Run: headless pygame with SDL's dummy video driver; simulated clock (each Clock.tick advances the game by its frame time, no real sleeping); random seed 0; keys injected as events and as key.get_pressed() state; mouse plan: one left click at the window centre at the start of phase 2, then a move to the lower-right quarter at the start of phase 3.
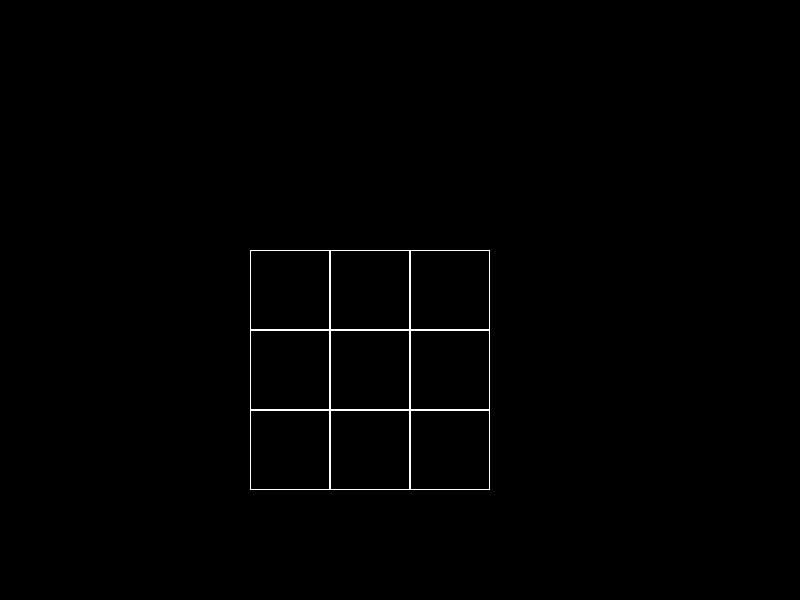
Frame 1 of 4 · flips 1–60 · no input
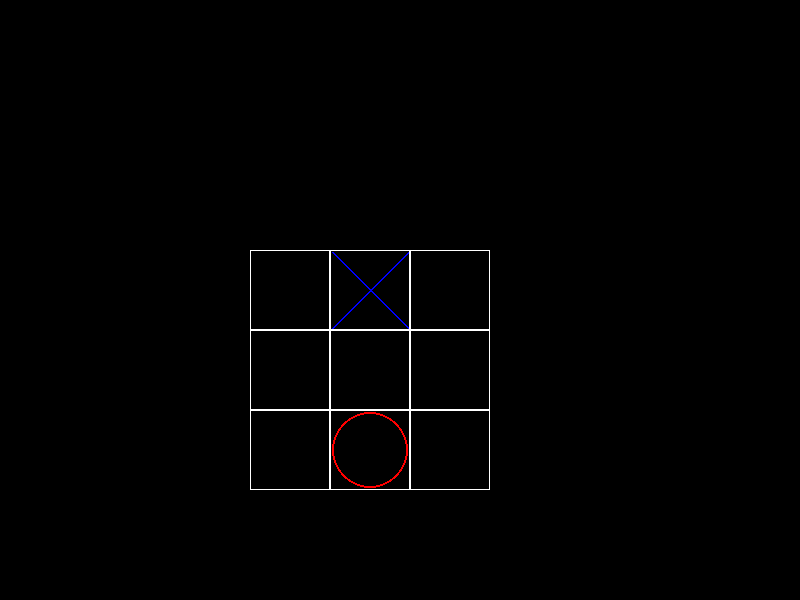
Frame 2 of 4 · flips 61–180 · clicked the window centre · tapped SPACE, RETURN · held RIGHT (→), D
Frame 3 of 4 · flips 181–300 · moved the mouse to the lower-right quarter · held DOWN (↓), S · screen unchanged from frame 2, image omitted
Frame 4 of 4 · flips 301–420 · held LEFT (←), A, UP (↑), W · screen unchanged from frame 3, image omitted

The pygame program that drew these frames:

import random

import pygame


def check_field(field):
    n = len(field)
    is_winner = False
    for i in range(n):
        if not is_winner:
            if field[i][0] == field[i][1] == field[i][2] != 0:
                winner = field[i][0]
                is_winner = True
                break
            if field[0][i] == field[1][i] == field[2][i] != 0:
                winner = field[0][i]
                is_winner = True
                break
    if field[0][0] == field[1][1] == field[2][2] != 0:
        winner = field[0][0]
        is_winner = True
    if field[0][2] == field[1][1] == field[2][0] != 0:
        winner = field[0][2]
        is_winner = True
    if is_winner:
        if winner == 1:
            winner = 'Крестик'
        else:
            winner = 'Нолик'
        return winner
    else:
        is_not_winner = False
        for i in field:
            if i.count(0) != 0:
                is_not_winner = True
                break
        if not(is_not_winner):
            winner = 'Ничья'
            return winner


class Board:
    # создание поля
    def __init__(self, width, height):
        self.width = width
        self.height = height
        self.board = [[0] * width for _ in range(height)]
        # значения по умолчанию
        self.left = 250
        self.top = 250
        self.cell_size = 80
        # self.click_count = 0
        self.game_status = True
        self.colors = [(0, 0, 0), (255, 0, 0), (0, 0, 255)]


    def text(self, message):
        intro_text = ''
        text_coord = 50
        print(message)
        font = pygame.font.Font(None, 30)
        string_rendered = font.render(message, 1, pygame.Color('white'))
        intro_rect = string_rendered.get_rect()
        text_coord += 10
        print(text_coord)
        intro_rect.top = text_coord
        intro_rect.x = 10
        text_coord += intro_rect.height
        screen.blit(string_rendered, intro_rect)
        print('ok')


    # настройка внешнего вида
    def set_view(self, left, top, cell_size):
        self.left = left
        self.top = top
        self.cell_size = cell_size

    def render(self, screen):
        for x in range(self.width):
            for y in range(self.height):
                if self.board[y][x] == 1:
                    pygame.draw.line(screen, (0, 0, 255),
                                     (self.left + x * self.cell_size + 2,
                                      self.top + y * self.cell_size + 2),
                                     (self.left + x * self.cell_size +
                                      self.cell_size - 2, self.top + y *
                                      self.cell_size + self.cell_size - 2),
                                     width=2)
                    pygame.draw.line(screen, (0, 0, 255),
                                     (self.left + x * self.cell_size +
                                      self.cell_size - 2, self.top + y *
                                      self.cell_size + 2),
                                     (self.left + x * self.cell_size + 2,
                                      self.top + y * self.cell_size +
                                      self.cell_size - 2), width=2)
                elif self.board[y][x] == 2:
                    pygame.draw.circle(screen, (255, 0, 0),
                                       (self.left + x * self.cell_size +
                                        (self.cell_size / 2),
                                        self.top + y * self.cell_size +
                                        (self.cell_size / 2)),
                                       self.cell_size / 2 - 2, width=2)
                pygame.draw.rect(screen, (255, 255, 255),
                                 (self.left + x * self.cell_size,
                                  self.top + y * self.cell_size,
                                  self.cell_size, self.cell_size), 1)

    def get_click(self, mouse_pos):
        cell = self.get_cell(mouse_pos)
        self.on_click(cell)

    def get_cell(self, mouse_pos):
        cell_x = (mouse_pos[0] - self.left) // self.cell_size
        cell_y = (mouse_pos[1] - self.left) // self.cell_size
        if cell_x not in range(0, 3) or cell_y not in range(0, 3):
            return None
        return (cell_y, cell_x)

    def on_click(self, cell_coords):
        if self.game_status:
            if self.board[cell_coords[0]][cell_coords[1]] == 0:
                self.board[cell_coords[0]][cell_coords[1]] = 1
            if not(check_field(self.board)):
                self.bot_turn()
            else:
                self.game_status = False
                print(check_field(self.board))
                self.text(check_field(self.board))


    def bot_turn(self):
        n = len(self.board)
        is_turn = False
        if not(is_turn):
            for i in range(n):
                if self.board[i].count(2) == 2 and not (is_turn):
                    for j in range(len(self.board[i])):
                        if self.board[i][j] != 2 and self.board[i][j] != 1:
                            self.board[i][j] = 2
                            is_turn = True
                            break
                if [self.board[0][i], self.board[1][i],
                        self.board[2][i]].count(2) == 2 and not (is_turn):
                    for j in range(len(self.board[i])):
                        if self.board[j][i] != 2 and self.board[j][i] != 1:
                            self.board[j][i] = 2
                            is_turn = True
                            break
            if [self.board[0][0], self.board[1][1],
                    self.board[2][2]].count(2) == 2 and not (is_turn):
                for i in range(3):
                    if self.board[i][i] != 2 and self.board[i][i] != 1:
                        self.board[i][i] = 2
                        is_turn = True
                        break
            if [self.board[0][2], self.board[1][1],
                    self.board[2][0]].count(2) == 2 and not (is_turn):
                for i in range(3):
                    if self.board[i][abs(i - 2)] != 2 and \
                            self.board[i][abs(i - 2)] != 1:
                        self.board[i][abs(i - 2)] = 2
                        is_turn = True
                        break
        for i in range(n):
            if self.board[i].count(1) == 2 and not (is_turn):
                for j in range(len(self.board[i])):
                    if self.board[i][j] != 2 and self.board[i][j] != 1:
                        self.board[i][j] = 2
                        is_turn = True
                        break
            if [self.board[0][i], self.board[1][i],
                    self.board[2][i]].count(1) == 2 and not (is_turn):
                for j in range(len(self.board[i])):
                    if self.board[j][i] != 2 and self.board[j][i] != 1:
                        self.board[j][i] = 2
                        is_turn = True
                        break
        if [self.board[0][0], self.board[1][1],
                self.board[2][2]].count(1) == 2 and not (is_turn):
            for i in range(3):
                if self.board[i][i] != 2 and self.board[i][i] != 1:
                    self.board[i][i] = 2
                    is_turn = True
                    break
        if [self.board[0][2], self.board[1][1],
                self.board[2][0]].count(1) == 2 and not (is_turn):
            for i in range(3):
                if self.board[i][abs(i - 2)] != 2 and \
                        self.board[i][abs(i - 2)] != 1:
                    self.board[i][abs(i - 2)] = 2
                    is_turn = True
                    break
        if not(is_turn):
            for i in range(n):
                if self.board[i].count(2) > 0 and not (is_turn):
                    for j in range(len(self.board[i])):
                        if self.board[i][j] != 2 and self.board[i][j] != 1:
                            self.board[i][j] = 2
                            is_turn = True
                            break
                if [self.board[0][i], self.board[1][i],
                        self.board[2][i]].count(2) > 0 and not (is_turn):
                    for j in range(len(self.board[i])):
                        if self.board[j][i] != 2 and self.board[j][i] != 1:
                            self.board[j][i] = 2
                            is_turn = True
                            break
            if [self.board[0][0], self.board[1][1],
                    self.board[2][2]].count(2) > 0 and not (is_turn):
                for i in range(3):
                    if self.board[i][i] != 2 and self.board[i][i] != 1:
                        self.board[i][i] = 2
                        is_turn = True
                        break
            if [self.board[0][2], self.board[1][1],
                    self.board[2][0]].count(2) > 0 and not (is_turn):
                for i in range(3):
                    if self.board[i][abs(i - 2)] != 2 and \
                            self.board[i][abs(i - 2)] != 1:
                        self.board[i][abs(i - 2)] = 2
                        is_turn = True
                        break
        if not(is_turn):
            first_turn = []
            for i in range(3):
                for j in range(3):
                    if self.board[i][j] == 0:
                        first_turn.append([i, j])
            turn_coord = random.choice(first_turn)
            self.board[turn_coord[0]][turn_coord[1]] = 2
            is_turn = True
        if check_field(self.board):
            self.game_status = False
            print(check_field(self.board))
            self.text(check_field(self.board))

size = width, height = 800, 600
screen = pygame.display.set_mode(size)
pygame.init()
board = Board(3, 3)
running = True
while running:
    for event in pygame.event.get():
        if event.type == pygame.QUIT:
            running = False
        if event.type == pygame.MOUSEBUTTONDOWN:
            try:
                board.get_click(event.pos)
            except Exception:
                pass
    screen.fill((0, 0, 0))
    board.render(screen)
    pygame.display.flip()
